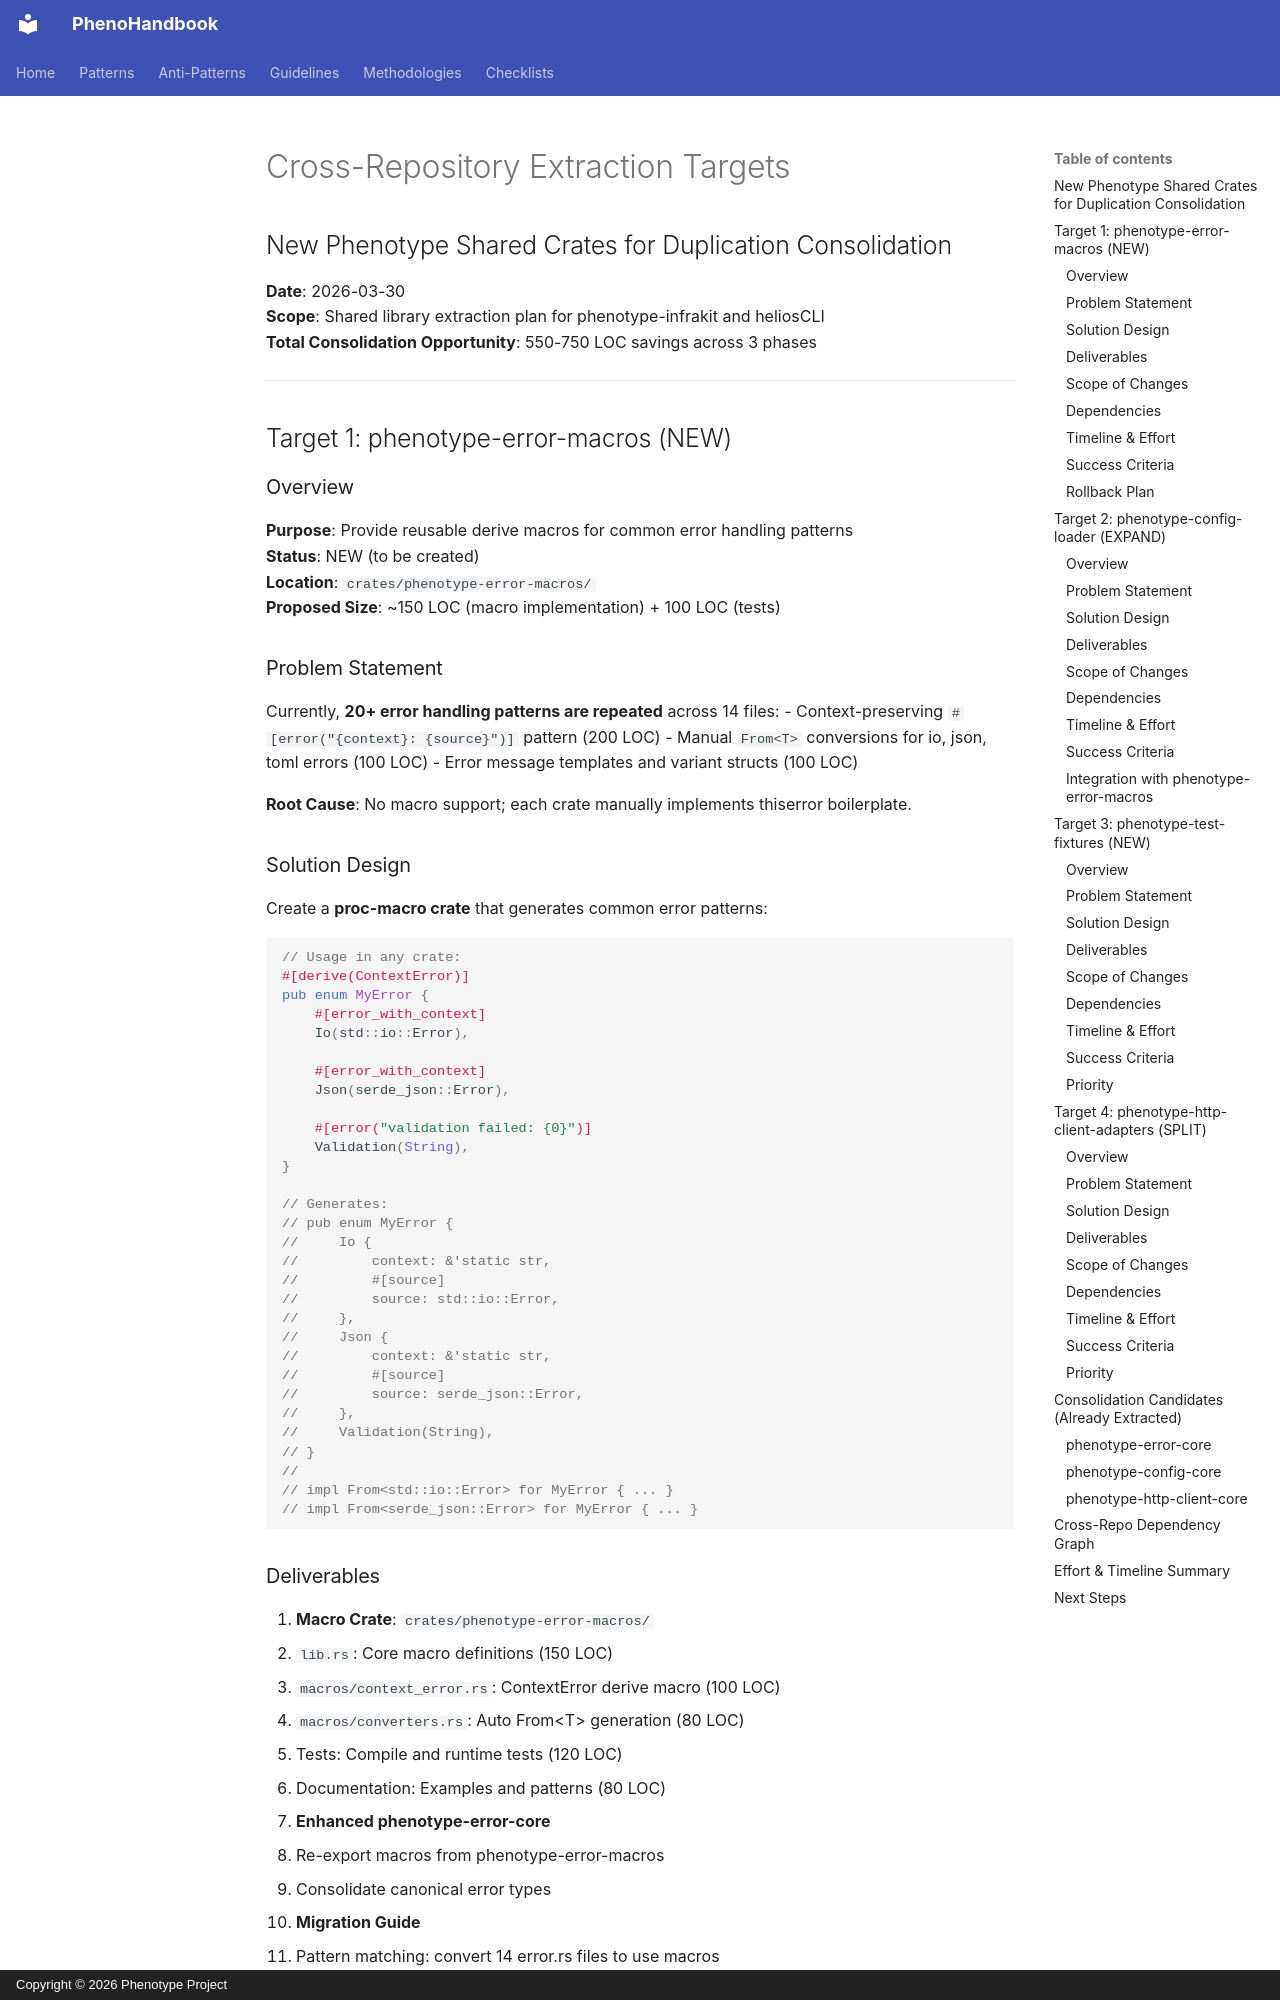

repository: KooshaPari/PhenoShared · page: reference/EXTRACTION_TARGETS/index.html · generator: mkdocs · copyright: Copyright © 2026 Phenotype Project

# Cross-Repository Extraction Targets
## New Phenotype Shared Crates for Duplication Consolidation

**Date**: 2026-03-30  
**Scope**: Shared library extraction plan for phenotype-infrakit and heliosCLI  
**Total Consolidation Opportunity**: 550-750 LOC savings across 3 phases  

---

## Target 1: phenotype-error-macros (NEW)

### Overview

**Purpose**: Provide reusable derive macros for common error handling patterns  
**Status**: NEW (to be created)  
**Location**: `crates/phenotype-error-macros/`  
**Proposed Size**: ~150 LOC (macro implementation) + 100 LOC (tests)  

### Problem Statement

Currently, **20+ error handling patterns are repeated** across 14 files:
- Context-preserving `#[error("{context}: {source}")]` pattern (200 LOC)
- Manual `From<T>` conversions for io, json, toml errors (100 LOC)
- Error message templates and variant structs (100 LOC)

**Root Cause**: No macro support; each crate manually implements thiserror boilerplate.

### Solution Design

Create a **proc-macro crate** that generates common error patterns:

```rust
// Usage in any crate:
#[derive(ContextError)]
pub enum MyError {
    #[error_with_context]
    Io(std::io::Error),
    
    #[error_with_context]
    Json(serde_json::Error),
    
    #[error("validation failed: {0}")]
    Validation(String),
}

// Generates:
// pub enum MyError {
//     Io {
//         context: &'static str,
//         #[source]
//         source: std::io::Error,
//     },
//     Json {
//         context: &'static str,
//         #[source]
//         source: serde_json::Error,
//     },
//     Validation(String),
// }
//
// impl From<std::io::Error> for MyError { ... }
// impl From<serde_json::Error> for MyError { ... }
```

### Deliverables

1. **Macro Crate**: `crates/phenotype-error-macros/`
   - `lib.rs`: Core macro definitions (150 LOC)
   - `macros/context_error.rs`: ContextError derive macro (100 LOC)
   - `macros/converters.rs`: Auto From&lt;T> generation (80 LOC)
   - Tests: Compile and runtime tests (120 LOC)
   - Documentation: Examples and patterns (80 LOC)

2. **Enhanced phenotype-error-core**
   - Re-export macros from phenotype-error-macros
   - Consolidate canonical error types

3. **Migration Guide**
   - Pattern matching: convert 14 error.rs files to use macros
   - Backward compatibility: old patterns still work
